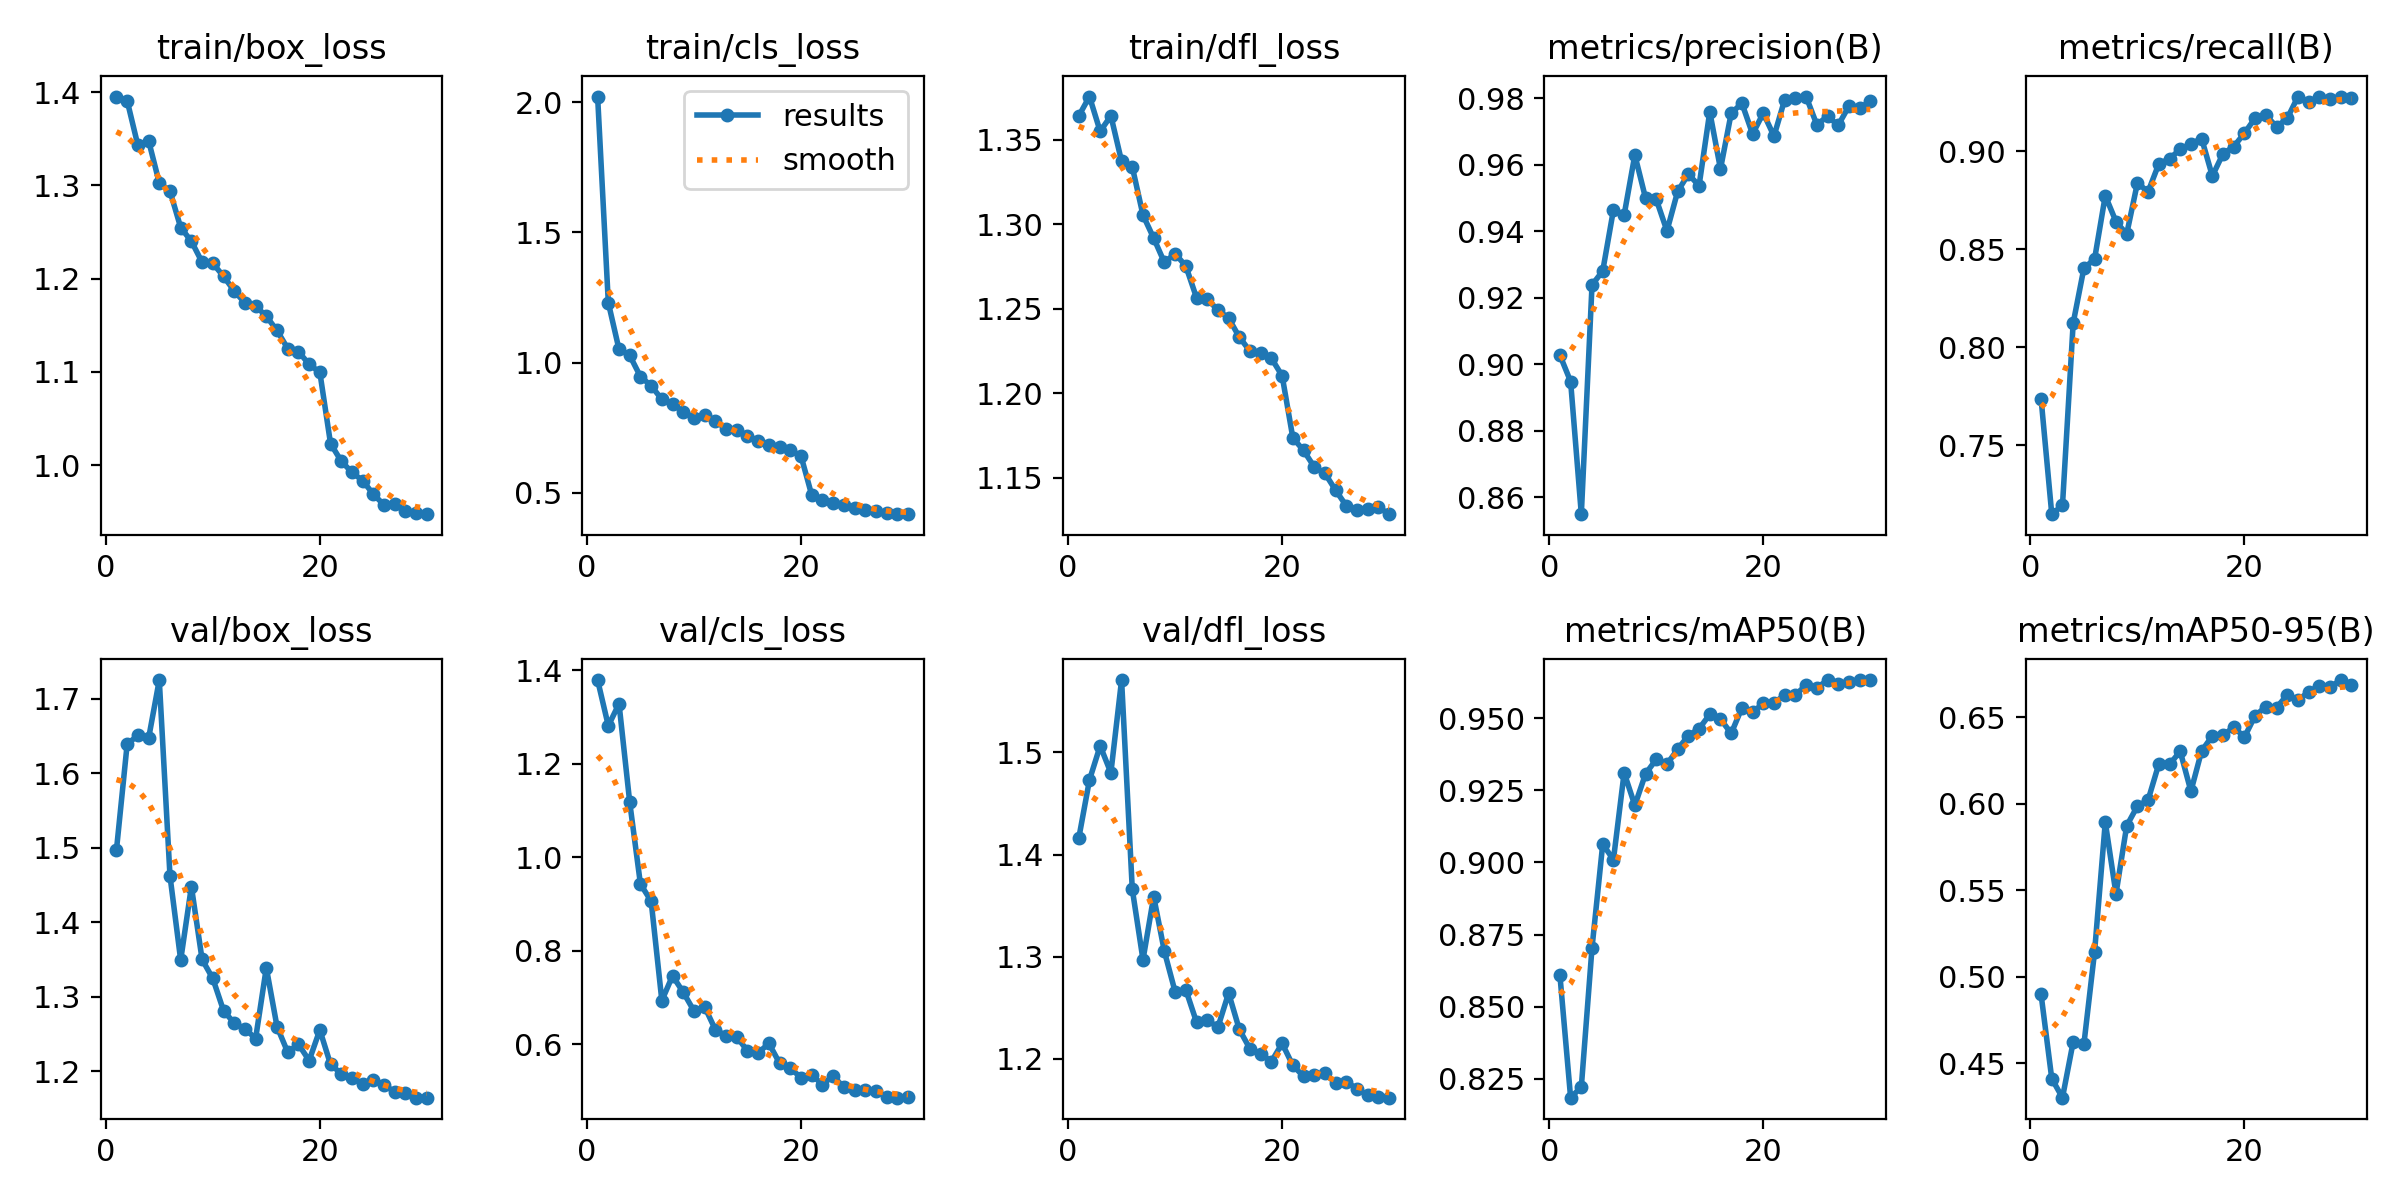

The table this chart was drawn from, first rows:
epoch, time, train/box_loss, train/cls_loss, train/dfl_loss, metrics/precision(B), metrics/recall(B), metrics/mAP50(B), metrics/mAP50-95(B), val/box_loss, val/cls_loss, val/dfl_loss, lr/pg0, lr/pg1, lr/pg2
1, 80.46, 1.395, 2.022, 1.364, 0.9027, 0.7738, 0.8609, 0.4898, 1.497, 1.379, 1.416, 0.0006635, 0.0006635, 0.0006635
2, 159, 1.391, 1.23, 1.376, 0.8948, 0.7148, 0.8185, 0.441, 1.639, 1.281, 1.473, 0.001327, 0.001327, 0.001327
3, 234.5, 1.343, 1.05, 1.355, 0.8549, 0.7193, 0.8222, 0.43, 1.65, 1.328, 1.507, 0.001975, 0.001975, 0.001975
4, 311.4, 1.348, 1.027, 1.364, 0.9238, 0.8124, 0.8705, 0.4623, 1.646, 1.117, 1.48, 0.001952, 0.001952, 0.001952
5, 385.2, 1.303, 0.9459, 1.337, 0.9281, 0.8404, 0.9063, 0.4609, 1.725, 0.9423, 1.571, 0.001914, 0.001914, 0.001914
6, 461.3, 1.294, 0.9108, 1.334, 0.9464, 0.8451, 0.901, 0.5144, 1.462, 0.9059, 1.366, 0.001867, 0.001867, 0.001867
7, 536.8, 1.255, 0.8587, 1.305, 0.9449, 0.8774, 0.9311, 0.5893, 1.349, 0.6932, 1.297, 0.001811, 0.001811, 0.001811
8, 614, 1.24, 0.8396, 1.292, 0.9629, 0.8642, 0.9198, 0.5478, 1.448, 0.7461, 1.359, 0.001746, 0.001746, 0.001746
9, 688.5, 1.218, 0.8115, 1.277, 0.95, 0.8579, 0.9307, 0.5872, 1.35, 0.7109, 1.305, 0.001672, 0.001672, 0.001672
10, 763.5, 1.216, 0.7887, 1.283, 0.9496, 0.8839, 0.9357, 0.5986, 1.324, 0.6712, 1.266, 0.001592, 0.001592, 0.001592
11, 839.2, 1.202, 0.7997, 1.275, 0.9401, 0.8795, 0.934, 0.6021, 1.281, 0.6797, 1.268, 0.001505, 0.001505, 0.001505
12, 916, 1.187, 0.7747, 1.257, 0.952, 0.8937, 0.9392, 0.6229, 1.264, 0.6309, 1.236, 0.001413, 0.001413, 0.001413
13, 990.7, 1.174, 0.7451, 1.256, 0.9572, 0.8963, 0.944, 0.6226, 1.257, 0.6178, 1.238, 0.001316, 0.001316, 0.001316
14, 1068, 1.171, 0.741, 1.249, 0.9537, 0.9011, 0.9463, 0.6302, 1.244, 0.6154, 1.231, 0.001216, 0.001216, 0.001216
15, 1144, 1.16, 0.7186, 1.244, 0.9759, 0.9039, 0.9513, 0.6072, 1.339, 0.5858, 1.264, 0.001113, 0.001113, 0.001113
16, 1247, 1.144, 0.6996, 1.233, 0.9587, 0.9066, 0.9497, 0.6304, 1.26, 0.5812, 1.229, 0.00101, 0.00101, 0.00101
17, 1327, 1.125, 0.6836, 1.225, 0.9755, 0.8875, 0.9447, 0.6391, 1.225, 0.6016, 1.21, 0.0009065, 0.0009065, 0.0009065
18, 1404, 1.122, 0.6764, 1.224, 0.9785, 0.8989, 0.9535, 0.6394, 1.236, 0.5594, 1.205, 0.0008042, 0.0008042, 0.0008042
19, 1479, 1.108, 0.6633, 1.221, 0.9692, 0.9025, 0.9521, 0.6442, 1.214, 0.5482, 1.197, 0.0007041, 0.0007041, 0.0007041
20, 1553, 1.1, 0.6413, 1.21, 0.9755, 0.9093, 0.9551, 0.6384, 1.255, 0.5287, 1.215, 0.0006073, 0.0006073, 0.0006073
21, 1660, 1.023, 0.4909, 1.174, 0.9686, 0.9171, 0.9554, 0.6509, 1.209, 0.5349, 1.194, 0.000515, 0.000515, 0.000515
22, 1732, 1.004, 0.4712, 1.166, 0.9796, 0.9185, 0.9579, 0.6559, 1.197, 0.5133, 1.183, 0.0004281, 0.0004281, 0.0004281
23, 1804, 0.9922, 0.4615, 1.156, 0.9799, 0.9126, 0.9581, 0.6555, 1.19, 0.5326, 1.185, 0.0003476, 0.0003476, 0.0003476
24, 1875, 0.9834, 0.4518, 1.152, 0.9805, 0.9169, 0.9614, 0.6628, 1.183, 0.5074, 1.186, 0.0002743, 0.0002743, 0.0002743
25, 1949, 0.9687, 0.4402, 1.142, 0.972, 0.928, 0.9606, 0.6599, 1.188, 0.5021, 1.176, 0.0002091, 0.0002091, 0.0002091
26, 2023, 0.9573, 0.4341, 1.133, 0.9746, 0.9252, 0.9631, 0.6645, 1.181, 0.5016, 1.178, 0.0001526, 0.0001526, 0.0001526
27, 2096, 0.9582, 0.4292, 1.131, 0.9719, 0.928, 0.9617, 0.6682, 1.172, 0.5007, 1.171, 0.0001056, 0.0001056, 0.0001056
28, 2168, 0.9505, 0.4205, 1.131, 0.9776, 0.9266, 0.9624, 0.6674, 1.171, 0.4869, 1.164, 6.8454e-05, 6.8454e-05, 6.8454e-05
29, 2240, 0.9482, 0.4173, 1.132, 0.977, 0.9281, 0.9632, 0.6714, 1.164, 0.4855, 1.163, 4.16339e-05, 4.16339e-05, 4.16339e-05
30, 2313, 0.9474, 0.4185, 1.128, 0.9792, 0.9276, 0.9632, 0.6686, 1.164, 0.4876, 1.162, 2.54233e-05, 2.54233e-05, 2.54233e-05
